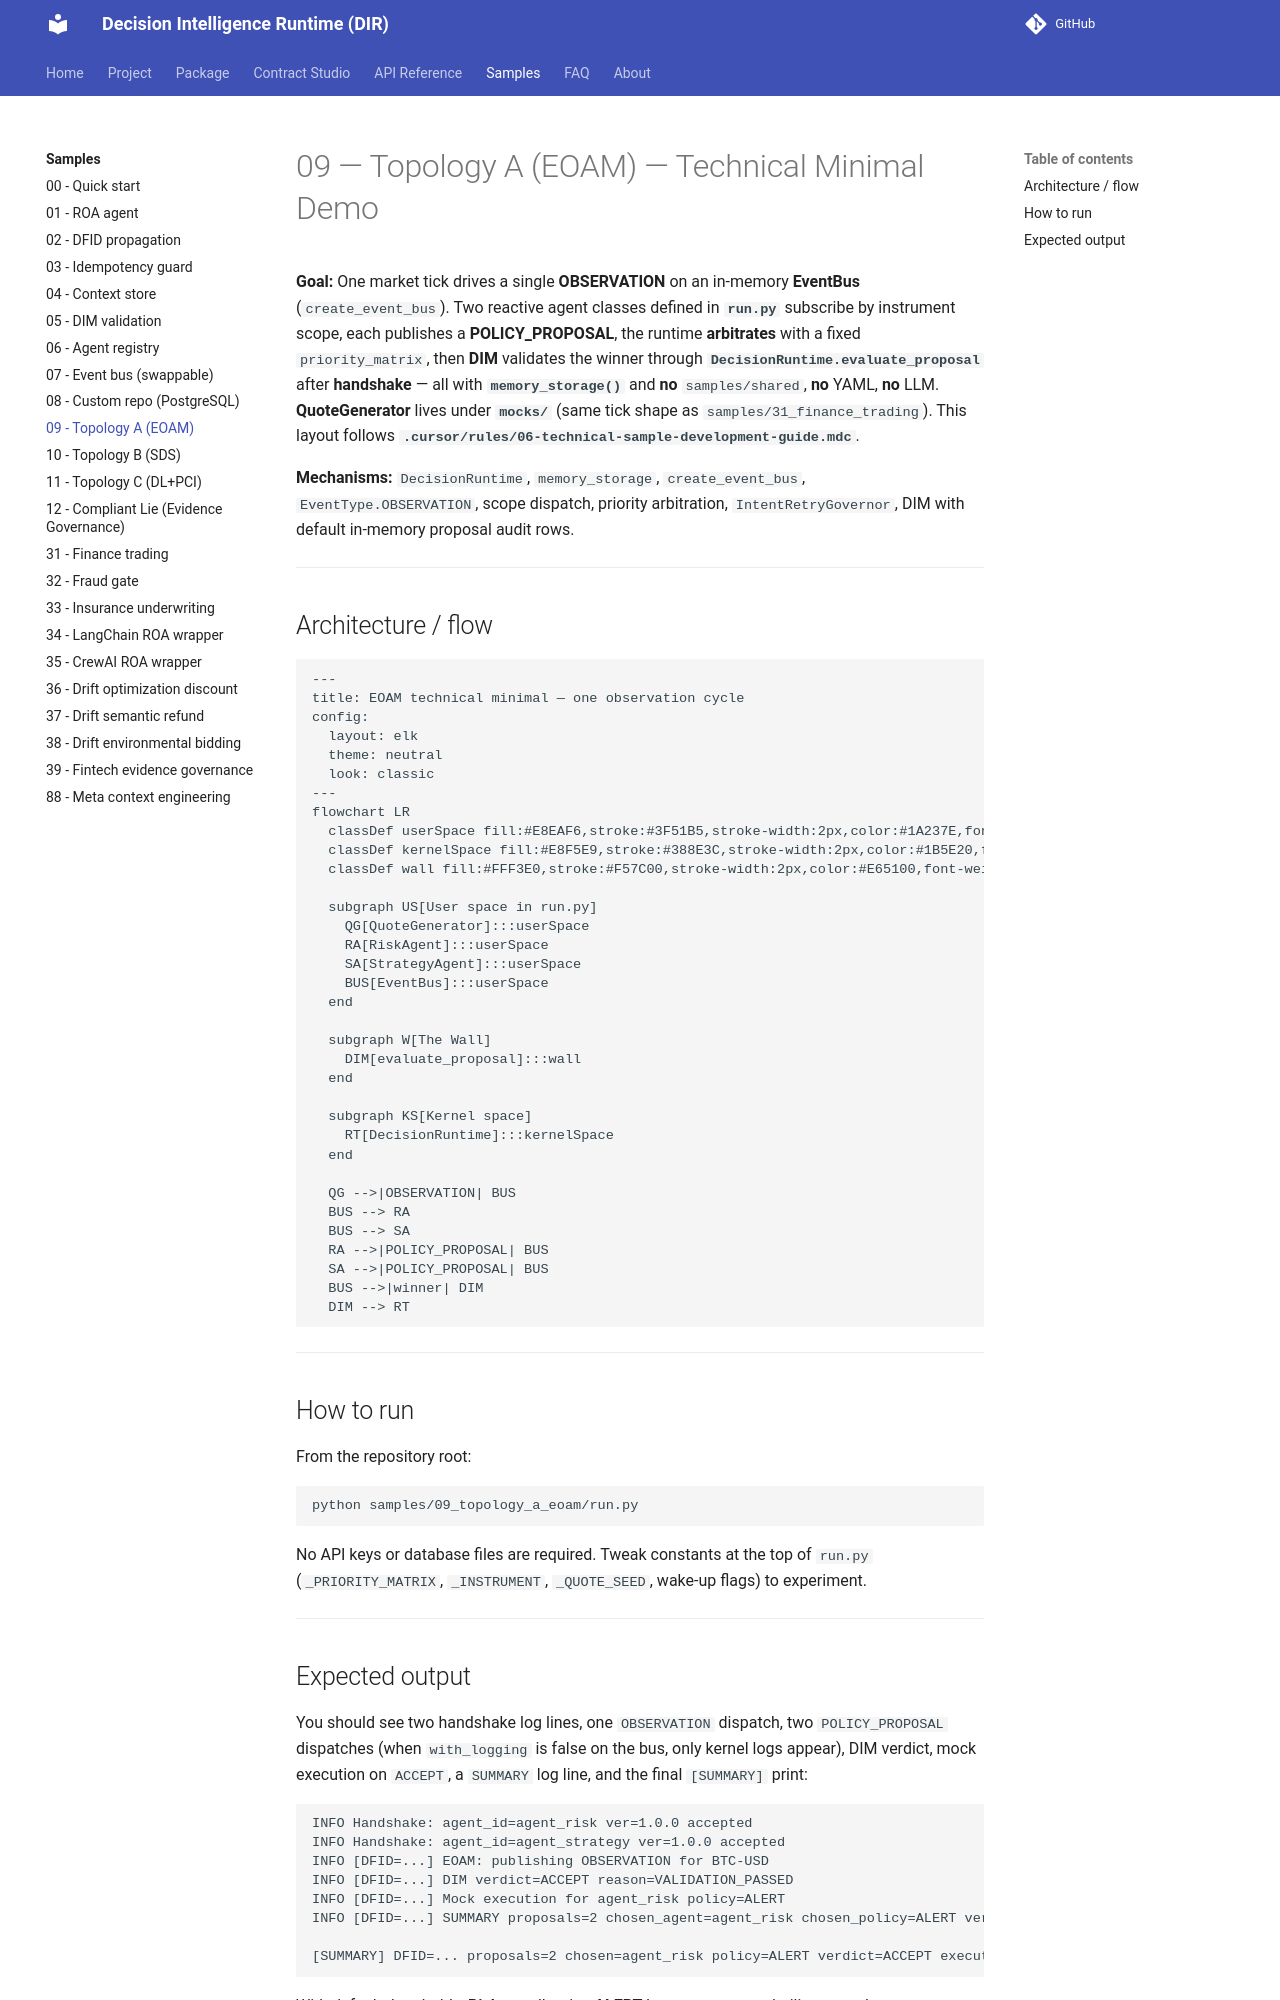

repository: huka81/decision-intelligence-runtime · page: 09-pages/samples/09_topology_a_eoam/index.html · generator: mkdocs

# 09 — Topology A (EOAM) — Technical Minimal Demo

**Goal:** One market tick drives a single **OBSERVATION** on an in-memory **EventBus** (`create_event_bus`). Two reactive agent classes defined in **`run.py`** subscribe by instrument scope, each publishes a **POLICY_PROPOSAL**, the runtime **arbitrates** with a fixed `priority_matrix`, then **DIM** validates the winner through **`DecisionRuntime.evaluate_proposal`** after **handshake** — all with **`memory_storage()`** and **no** `samples/shared`, **no** YAML, **no** LLM. **QuoteGenerator** lives under **`mocks/`** (same tick shape as `samples/31_finance_trading`). This layout follows **`.cursor/rules/06-technical-sample-development-guide.mdc`**.

**Mechanisms:** `DecisionRuntime`, `memory_storage`, `create_event_bus`, `EventType.OBSERVATION`, scope dispatch, priority arbitration, `IntentRetryGovernor`, DIM with default in-memory proposal audit rows.

---

## Architecture / flow

```mermaid
---
title: EOAM technical minimal — one observation cycle
config:
  layout: elk
  theme: neutral
  look: classic
---
flowchart LR
  classDef userSpace fill:#E8EAF6,stroke:#3F51B5,stroke-width:2px,color:#1A237E,font-weight:bold;
  classDef kernelSpace fill:#E8F5E9,stroke:#388E3C,stroke-width:2px,color:#1B5E20,font-weight:bold;
  classDef wall fill:#FFF3E0,stroke:#F57C00,stroke-width:2px,color:#E65100,font-weight:bold;

  subgraph US[User space in run.py]
    QG[QuoteGenerator]:::userSpace
    RA[RiskAgent]:::userSpace
    SA[StrategyAgent]:::userSpace
    BUS[EventBus]:::userSpace
  end

  subgraph W[The Wall]
    DIM[evaluate_proposal]:::wall
  end

  subgraph KS[Kernel space]
    RT[DecisionRuntime]:::kernelSpace
  end

  QG -->|OBSERVATION| BUS
  BUS --> RA
  BUS --> SA
  RA -->|POLICY_PROPOSAL| BUS
  SA -->|POLICY_PROPOSAL| BUS
  BUS -->|winner| DIM
  DIM --> RT
```

---

## How to run

From the repository root:

```bash
python samples/09_topology_a_eoam/run.py
```

No API keys or database files are required. Tweak constants at the top of `run.py` (`_PRIORITY_MATRIX`, `_INSTRUMENT`, `_QUOTE_SEED`, wake-up flags) to experiment.

---
